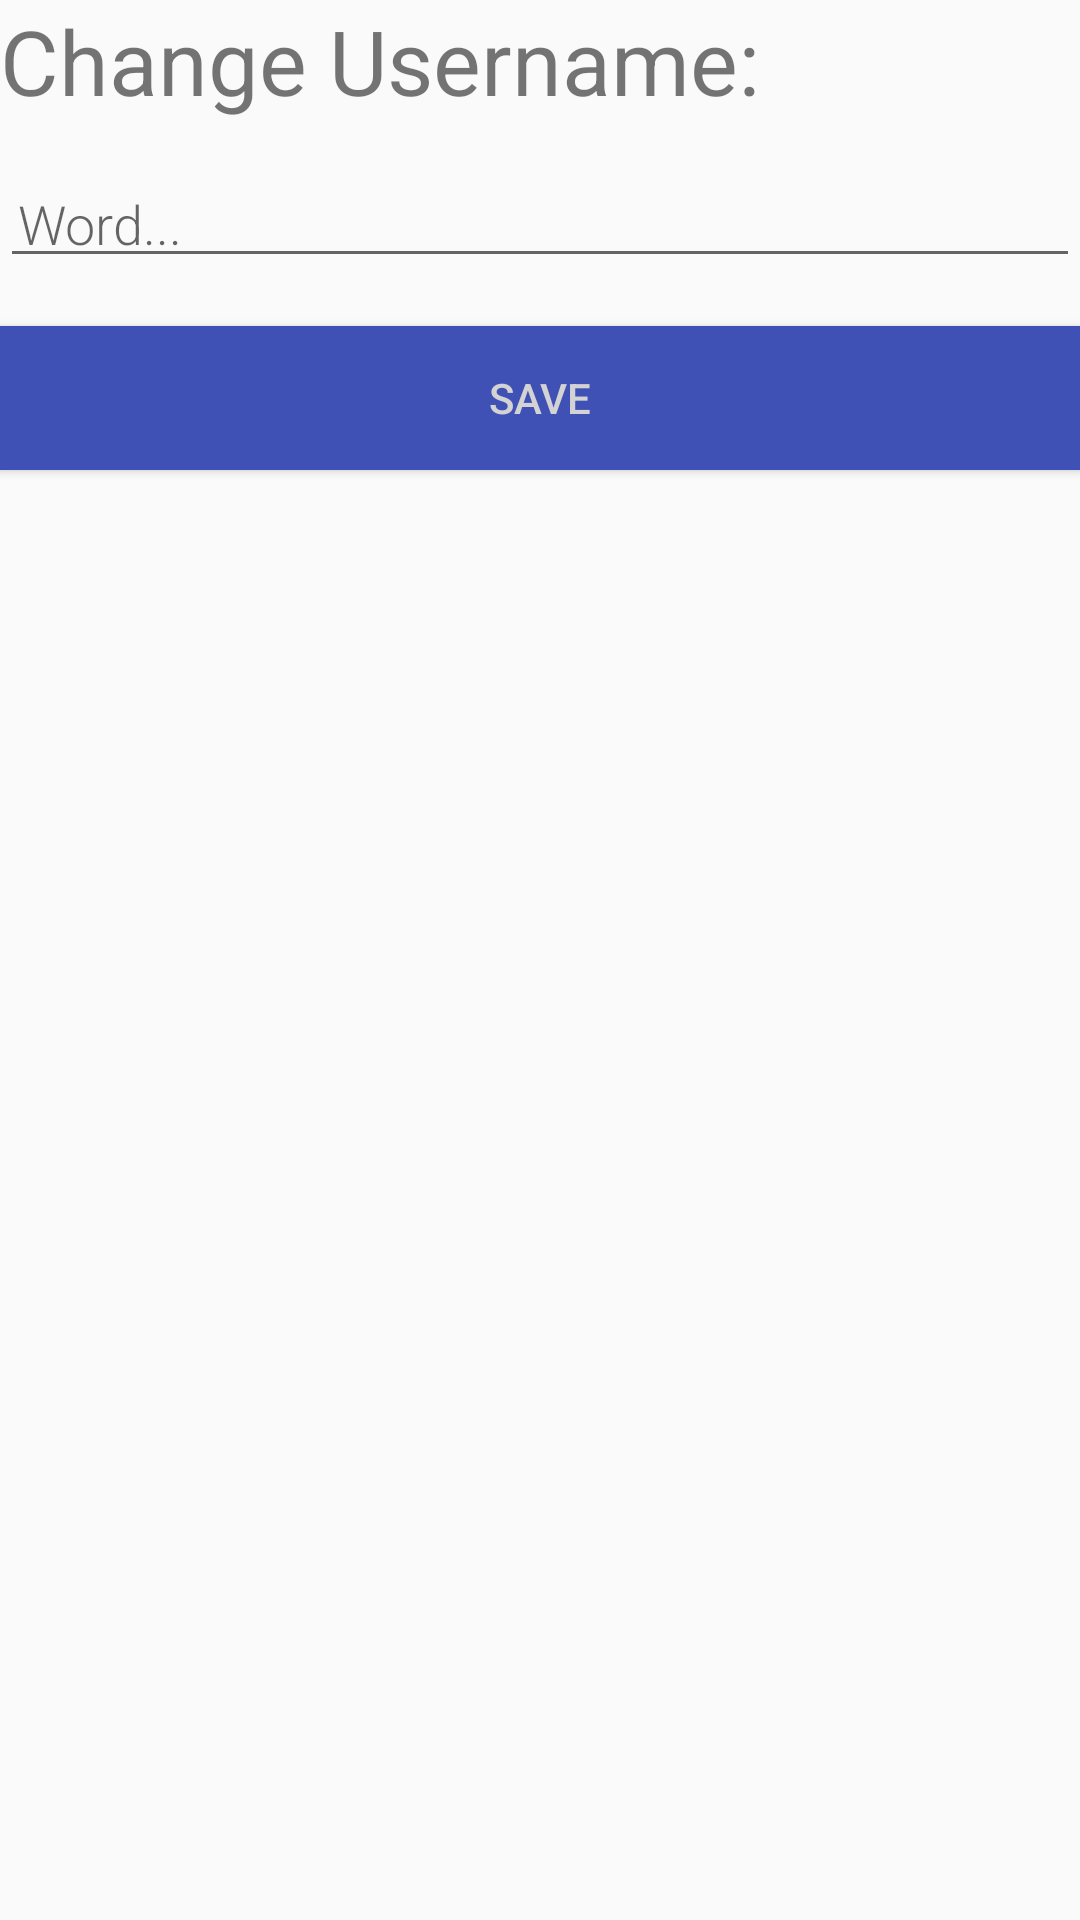

Layout XML and referenced resources for this Android screen:
<!-- AndroidManifest.xml: application theme AppTheme -->
<!-- res/layout/edit.xml -->
<?xml version="1.0" encoding="utf-8"?>
<LinearLayout xmlns:android="http://schemas.android.com/apk/res/android"
    android:orientation="vertical" android:layout_width="match_parent"
    android:layout_height="match_parent">

    <TextView
        android:id="@+id/textView4"
        android:layout_width="match_parent"
        android:layout_height="wrap_content"
        android:textSize="30dp"
        android:text="Change Username:" />

    <EditText
        android:id="@+id/edit_word"
        android:layout_width="match_parent"
        android:layout_height="wrap_content"
        android:fontFamily="sans-serif-light"
        android:hint="@string/hint_word"
        android:inputType="textAutoComplete"
        android:padding="@dimen/small_padding"
        android:layout_marginBottom="@dimen/big_padding"
        android:layout_marginTop="@dimen/big_padding"
        android:textSize="18sp" />

    <Button
        android:id="@+id/button_save"
        android:layout_width="match_parent"
        android:layout_height="wrap_content"
        android:background="@color/colorPrimary"
        android:onClick="returnReply"
        android:text="@string/button_save"
        android:textColor="@color/buttonLabel" />

</LinearLayout>
<!-- resources referenced by this layout -->
<resources>
  <color name="buttonLabel">#d3d3d3</color>
  <color name="colorPrimary">#3F51B5</color>
  <dimen name="big_padding">16dp</dimen>
  <dimen name="small_padding">6dp</dimen>
  <string name="button_save">Save</string>
  <string name="hint_word">Word...</string>
  <style name="AppTheme" parent="Theme.AppCompat.Light.DarkActionBar">
          
          <item name="colorPrimary">@color/colorPrimary</item>
          <item name="colorPrimaryDark">@color/colorPrimaryDark</item>
          <item name="colorAccent">@color/colorAccent</item>
      </style>
  <color name="colorPrimaryDark">#303F9F</color>
  <color name="colorAccent">#FF4081</color>
</resources>
